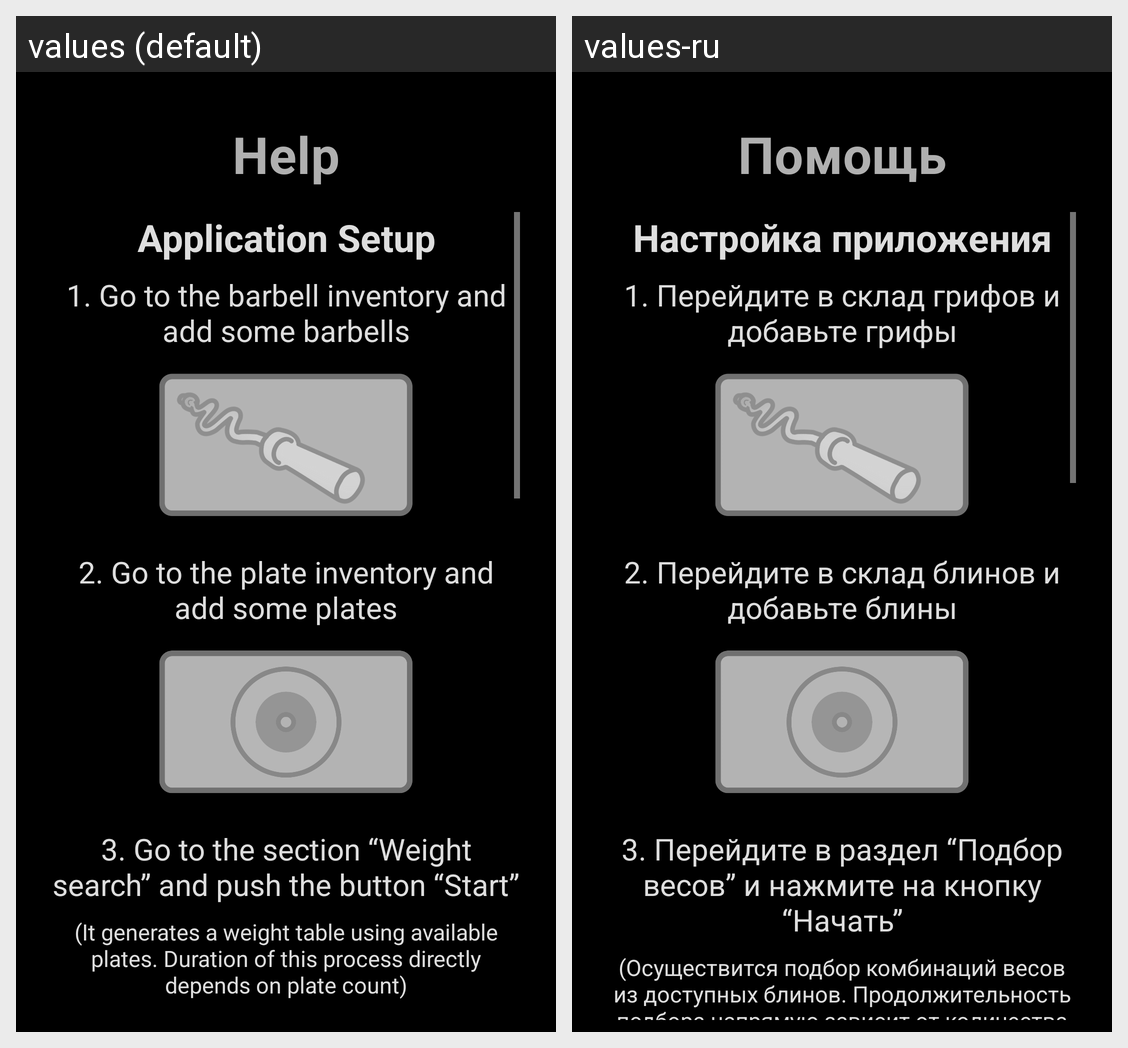

Here is an Android app screen in its default locale and in the app's own translations. Write out the translated-string differences for the strings that appear on this screen.
Android screen res/layout/activity_help.xml rendered under 2 locales, left to right: values (default), values-ru. Device: Nexus 5 (rendered at 1080×1920; each locale shown at half size, 540×960, under a caption strip naming it); theme AppTheme.
Strings drawn on this screen, with the default value and each locale's value (text and hints the layout hard-codes, and strings that could not be matched under every locale, appear in the picture but are not listed):

ah_title
  values: Help
  values-ru: Помощь

ah_0
  values: Application Setup
  values-ru: Настройка приложения

ah_1
  values: 1. Go to the barbell inventory and add some barbells
  values-ru: 1. Перейдите в склад грифов и добавьте грифы

ah_2
  values: 2. Go to the plate inventory and add some plates
  values-ru: 2. Перейдите в склад блинов и добавьте блины

ah_3
  values: 3. Go to the section “Weight search” and push the button “Start”
  values-ru: 3. Перeйдите в раздел “Подбор весов” и нажмите на кнопку “Начать”

ah_4
  values: (It generates a weight table using available plates. Duration of this process directly depends on plate count)
  values-ru: (Осуществится подбор комбинаций весов из доступных блинов. Продолжительность подбора напрямую зависит от количества блинов)
